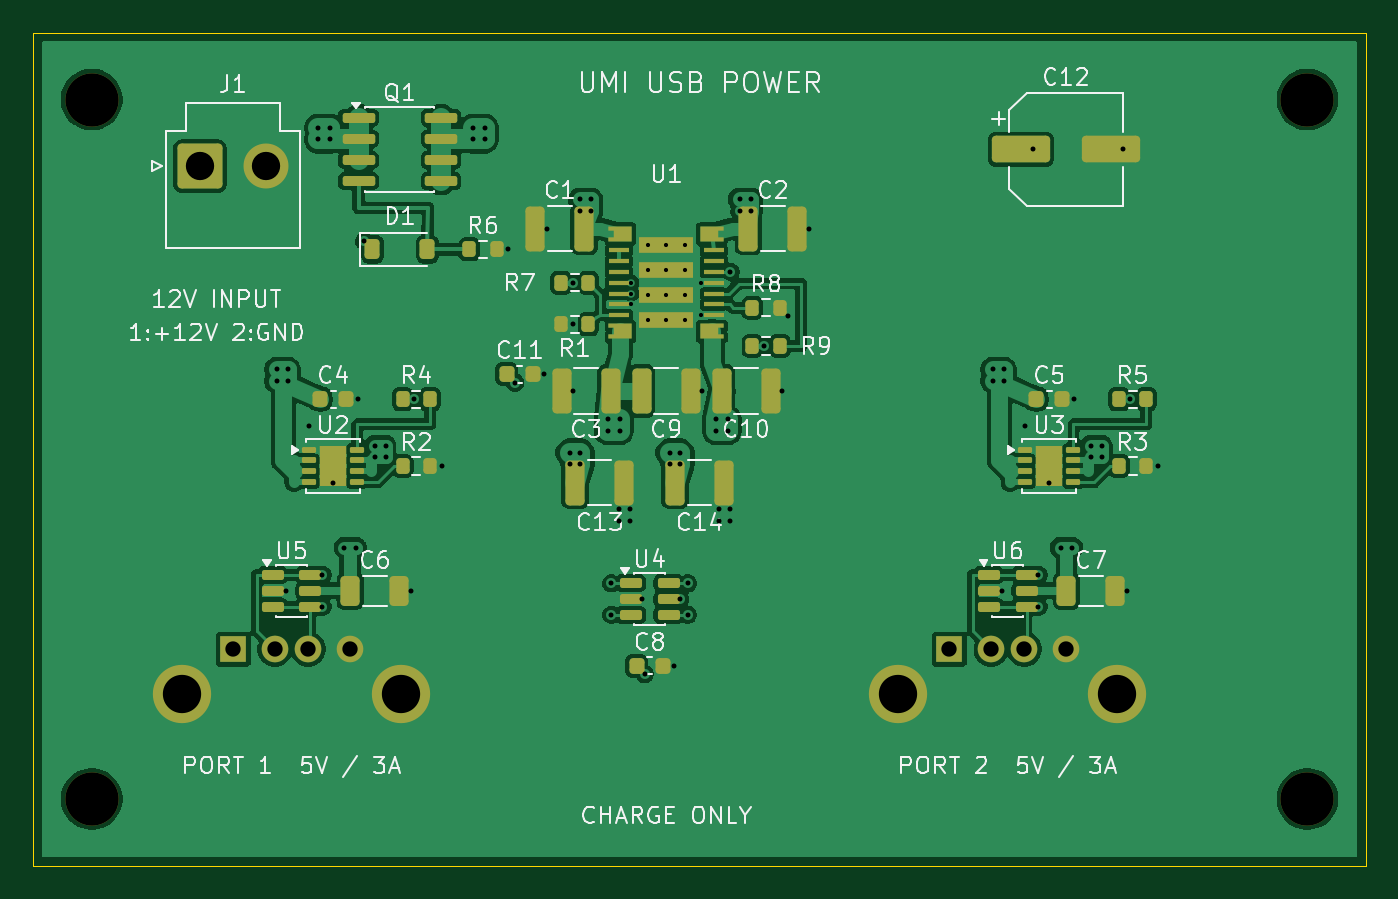
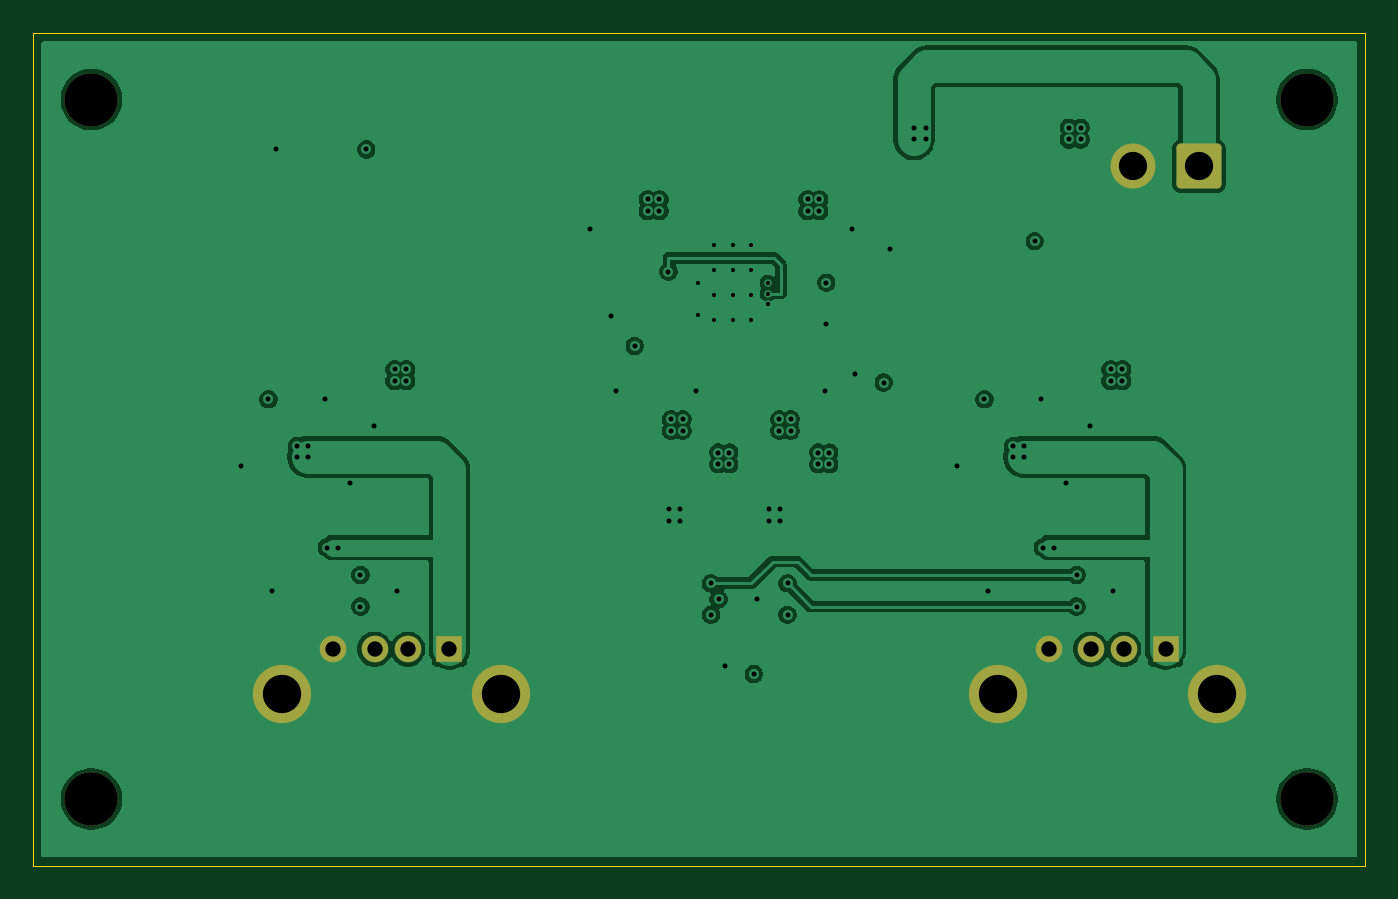
Circuit board: 9 layer files. Board 80.0 x 50.0 mm.
- bottom_copper: USB_POWER-B_Cu.gbl (70901 bytes)
- bottom_mask: USB_POWER-B_Mask.gbs (1878 bytes)
- bottom_silk: USB_POWER-B_Silkscreen.gbo (470 bytes)
- outline: USB_POWER-Edge_Cuts.gm1 (587 bytes)
- top_copper: USB_POWER-F_Cu.gtl (134139 bytes)
- top_mask: USB_POWER-F_Mask.gts (7171 bytes)
- top_silk: USB_POWER-F_Silkscreen.gto (67517 bytes)
- drill: USB_POWER-NPTH.drl (387 bytes)
- drill: USB_POWER-PTH.drl (2296 bytes)

=== bottom_copper: USB_POWER-B_Cu.gbl (70901 bytes, source omitted) ===
=== bottom_mask: USB_POWER-B_Mask.gbs (1878 bytes, source withheld) ===
=== bottom_silk: USB_POWER-B_Silkscreen.gbo ===
%TF.GenerationSoftware,KiCad,Pcbnew,10.0.6*%
%TF.CreationDate,2026-09-26T14:49:11+01:00*%
%TF.ProjectId,USB_POWER,5553425f-504f-4574-9552-2e6b69636164,rev?*%
%TF.SameCoordinates,Original*%
%TF.FileFunction,Legend,Bot*%
%TF.FilePolarity,Positive*%
%FSLAX46Y46*%
G04 Gerber Fmt 4.6, Leading zero omitted, Abs format (unit mm)*
G04 Created by KiCad (PCBNEW 10.0.6) date 2026-09-26 14:49:11*
%MOMM*%
%LPD*%
G01*
G04 APERTURE LIST*
G04 APERTURE END LIST*
M02*

=== outline: USB_POWER-Edge_Cuts.gm1 ===
%TF.GenerationSoftware,KiCad,Pcbnew,10.0.6*%
%TF.CreationDate,2026-09-26T14:49:11+01:00*%
%TF.ProjectId,USB_POWER,5553425f-504f-4574-9552-2e6b69636164,rev?*%
%TF.SameCoordinates,Original*%
%TF.FileFunction,Profile,NP*%
%FSLAX46Y46*%
G04 Gerber Fmt 4.6, Leading zero omitted, Abs format (unit mm)*
G04 Created by KiCad (PCBNEW 10.0.6) date 2026-09-26 14:49:11*
%MOMM*%
%LPD*%
G01*
G04 APERTURE LIST*
%TA.AperFunction,Profile*%
%ADD10C,0.050000*%
%TD*%
G04 APERTURE END LIST*
D10*
X0Y50000000D02*
X80000000Y50000000D01*
X80000000Y0D01*
X0Y0D01*
X0Y50000000D01*
M02*

=== top_copper: USB_POWER-F_Cu.gtl (134139 bytes, source omitted) ===
=== top_mask: USB_POWER-F_Mask.gts (7171 bytes, source omitted) ===
=== top_silk: USB_POWER-F_Silkscreen.gto (67517 bytes, source omitted) ===
=== drill: USB_POWER-NPTH.drl ===
M48
; DRILL file KiCad 10.0.6 date 2026-09-26T14:49:11
; FORMAT={-:-/ absolute / metric / decimal}
; #@! TF.CreationDate,2026-09-26T14:49:11+01:00
; #@! TF.GenerationSoftware,Kicad,Pcbnew,10.0.6
; #@! TF.FileFunction,NonPlated,1,4,NPTH
FMAT,2
METRIC
; #@! TA.AperFunction,NonPlated,NPTH,ComponentDrill
T1C3.200
%
G90
G05
T1
X3.5Y46.0
X3.5Y4.0
X76.5Y46.0
X76.5Y4.0
M30

=== drill: USB_POWER-PTH.drl ===
M48
; DRILL file KiCad 10.0.6 date 2026-09-26T14:49:11
; FORMAT={-:-/ absolute / metric / decimal}
; #@! TF.CreationDate,2026-09-26T14:49:11+01:00
; #@! TF.GenerationSoftware,Kicad,Pcbnew,10.0.6
; #@! TF.FileFunction,Plated,1,4,PTH
FMAT,2
METRIC
; #@! TA.AperFunction,Plated,PTH,ViaDrill
T1C0.250
; #@! TA.AperFunction,Plated,PTH,ViaDrill
T2C0.300
; #@! TA.AperFunction,Plated,PTH,ComponentDrill
T3C0.920
; #@! TA.AperFunction,Plated,PTH,ComponentDrill
T4C1.700
; #@! TA.AperFunction,Plated,PTH,ComponentDrill
T5C2.300
%
G90
G05
T1
X35.9Y35.0
X35.9Y34.35
X35.9Y33.7
X36.9Y37.25
X36.9Y35.75
X36.9Y34.25
X36.9Y32.75
X38.0Y37.25
X38.0Y35.75
X38.0Y34.25
X38.0Y32.75
X39.1Y37.25
X39.1Y35.75
X39.1Y34.25
X39.1Y32.75
X40.1Y35.0
X40.1Y33.05
T2
X14.6Y29.8
X14.6Y29.1
X15.15Y16.5
X15.3Y29.8
X15.3Y29.1
X16.55Y26.375
X17.1Y44.3
X17.1Y43.6
X17.35Y17.45
X17.35Y15.55
X17.8Y44.3
X17.8Y43.6
X18.0Y23.0
X18.675Y19.1
X19.375Y19.1
X19.475Y28.0
X19.855Y37.495
X20.5Y25.2
X20.5Y24.55
X21.15Y25.2
X21.15Y24.55
X22.675Y16.5
X22.875Y28.0
X24.525Y24.0
X26.4Y44.3
X26.4Y43.6
X27.1Y44.3
X27.1Y43.6
X28.525Y37.0
X28.92Y29.005
X30.675Y29.5
X30.825Y38.25
X32.2Y24.8
X32.2Y24.1
X32.375Y35.0
X32.375Y32.5
X32.425Y28.5
X32.8Y40.0
X32.8Y39.3
X32.85Y24.8
X32.85Y24.1
X33.5Y40.0
X33.5Y39.3
X34.5Y26.8
X34.5Y26.1
X34.7Y16.95
X34.7Y15.05
X35.15Y21.4
X35.15Y20.7
X35.2Y26.8
X35.2Y26.1
X35.8Y21.4
X35.8Y20.7
X36.562Y16.0
X36.72Y11.505
X38.2Y24.8
X38.2Y24.1
X38.475Y12.0
X38.838Y16.0
X38.85Y24.8
X38.85Y24.1
X39.3Y16.95
X39.3Y15.05
X40.175Y28.5
X41.0Y26.8
X41.0Y26.1
X41.15Y21.4
X41.15Y20.7
X41.7Y26.8
X41.7Y26.1
X41.8Y21.4
X41.8Y20.7
X41.85Y35.65
X42.4Y40.0
X42.4Y39.3
X43.1Y40.0
X43.1Y39.3
X43.875Y31.2
X44.975Y28.5
X45.32Y33.005
X46.575Y38.25
X57.6Y29.8
X57.6Y29.1
X58.15Y16.5
X58.3Y29.8
X58.3Y29.1
X59.55Y26.375
X60.0Y43.0
X60.35Y17.45
X60.35Y15.55
X61.0Y23.0
X61.675Y19.1
X62.375Y19.1
X62.475Y28.0
X63.5Y25.2
X63.5Y24.55
X64.15Y25.2
X64.15Y24.55
X65.4Y43.0
X65.675Y16.5
X65.875Y28.0
X67.525Y24.0
T3
X12.0Y13.0
X14.5Y13.0
X16.5Y13.0
X19.0Y13.0
X55.0Y13.0
X57.5Y13.0
X59.5Y13.0
X62.0Y13.0
T4
X10.0Y42.0
X13.96Y42.0
T5
X8.93Y10.29
X22.07Y10.29
X51.93Y10.29
X65.07Y10.29
M30
